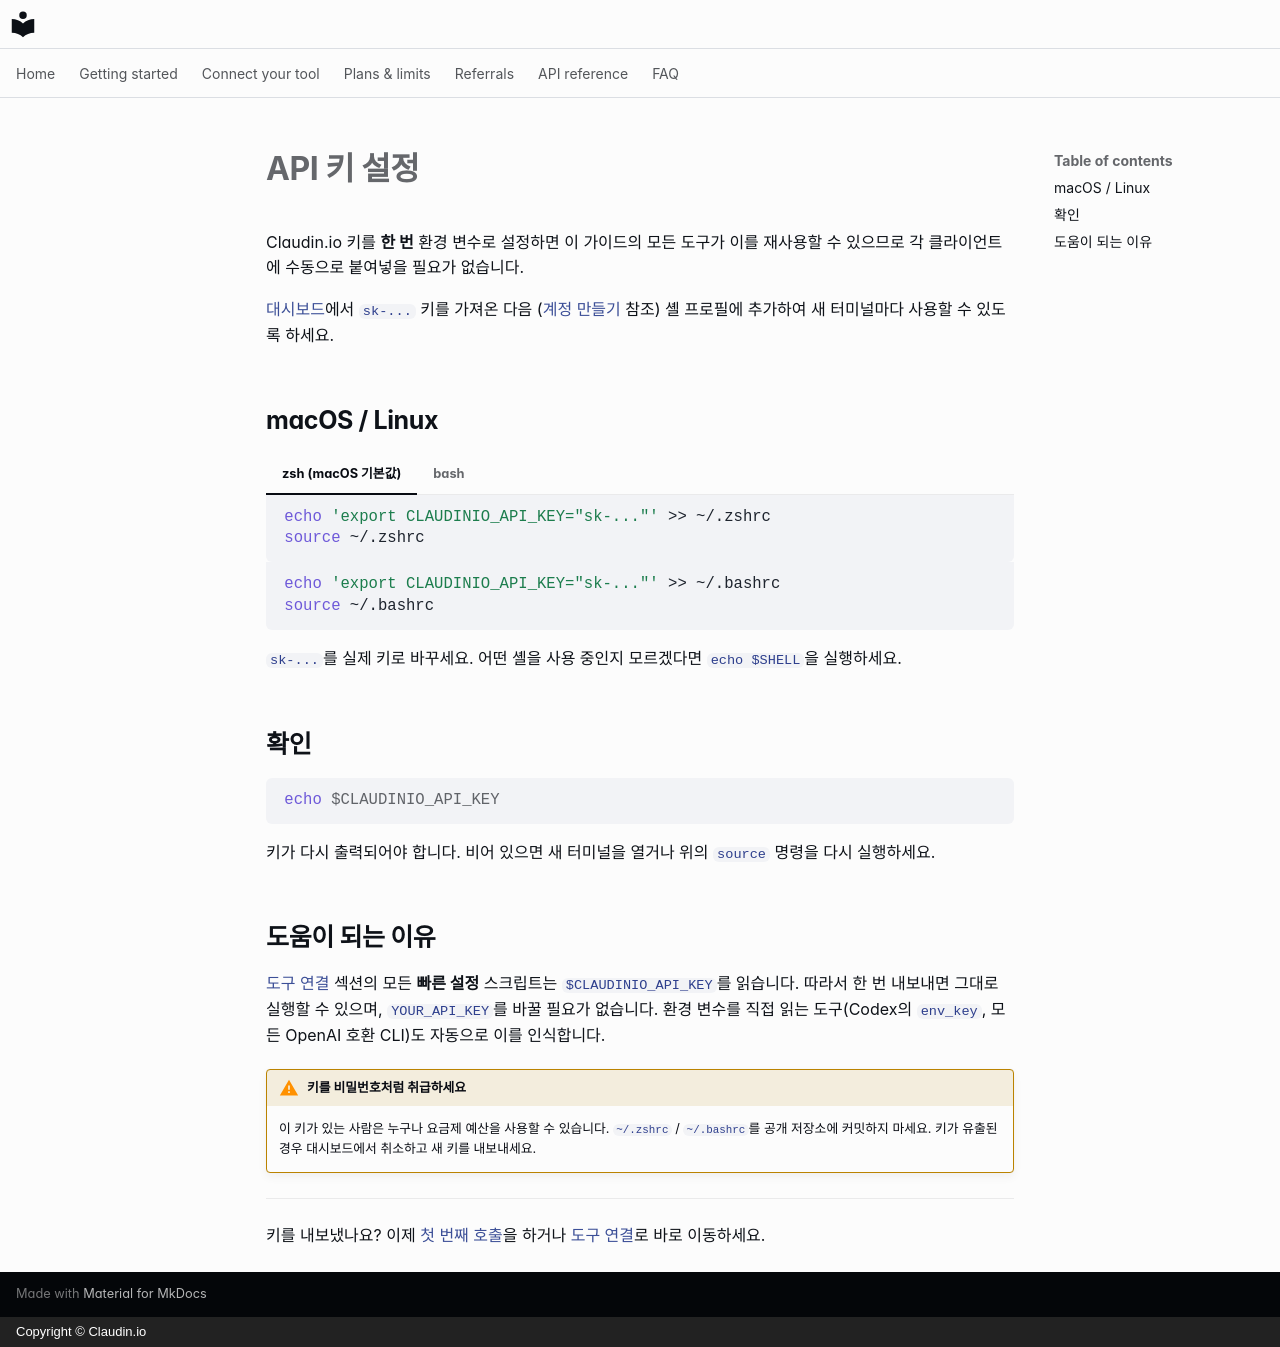

repository: claudin-io/docs · page: getting-started/set-your-key.ko/index.html · generator: mkdocs · copyright: Copyright © Claudin.io

# API 키 설정

Claudin.io 키를 **한 번** 환경 변수로 설정하면 이 가이드의 모든 도구가 이를 재사용할 수 있으므로 각 클라이언트에 수동으로 붙여넣을 필요가 없습니다.

[대시보드](https://claudin.io/dashboard)에서 `sk-...` 키를 가져온 다음 ([계정 만들기](account.md) 참조) 셸 프로필에 추가하여 새 터미널마다 사용할 수 있도록 하세요.

## macOS / Linux

=== "zsh (macOS 기본값)"

    ```bash
    echo 'export CLAUDINIO_API_KEY="sk-..."' >> ~/.zshrc
    source ~/.zshrc
    ```

=== "bash"

    ```bash
    echo 'export CLAUDINIO_API_KEY="sk-..."' >> ~/.bashrc
    source ~/.bashrc
    ```

`sk-...`를 실제 키로 바꾸세요. 어떤 셸을 사용 중인지 모르겠다면 `echo $SHELL`을 실행하세요.

## 확인

```bash
echo $CLAUDINIO_API_KEY
```

키가 다시 출력되어야 합니다. 비어 있으면 새 터미널을 열거나 위의 `source` 명령을 다시 실행하세요.

## 도움이 되는 이유

[도구 연결](../clients/opencode.md) 섹션의 모든 **빠른 설정** 스크립트는 `$CLAUDINIO_API_KEY`를 읽습니다. 따라서 한 번 내보내면 그대로 실행할 수 있으며, `YOUR_API_KEY`를 바꿀 필요가 없습니다. 환경 변수를 직접 읽는 도구(Codex의 `env_key`, 모든 OpenAI 호환 CLI)도 자동으로 이를 인식합니다.

!!! warning "키를 비밀번호처럼 취급하세요"
    이 키가 있는 사람은 누구나 요금제 예산을 사용할 수 있습니다. `~/.zshrc` / `~/.bashrc`를 공개 저장소에 커밋하지 마세요. 키가 유출된 경우 대시보드에서 취소하고 새 키를 내보내세요.

---

키를 내보냈나요? 이제 [첫 번째 호출](first-call.md)을 하거나 [도구 연결](../clients/opencode.md)로 바로 이동하세요.
